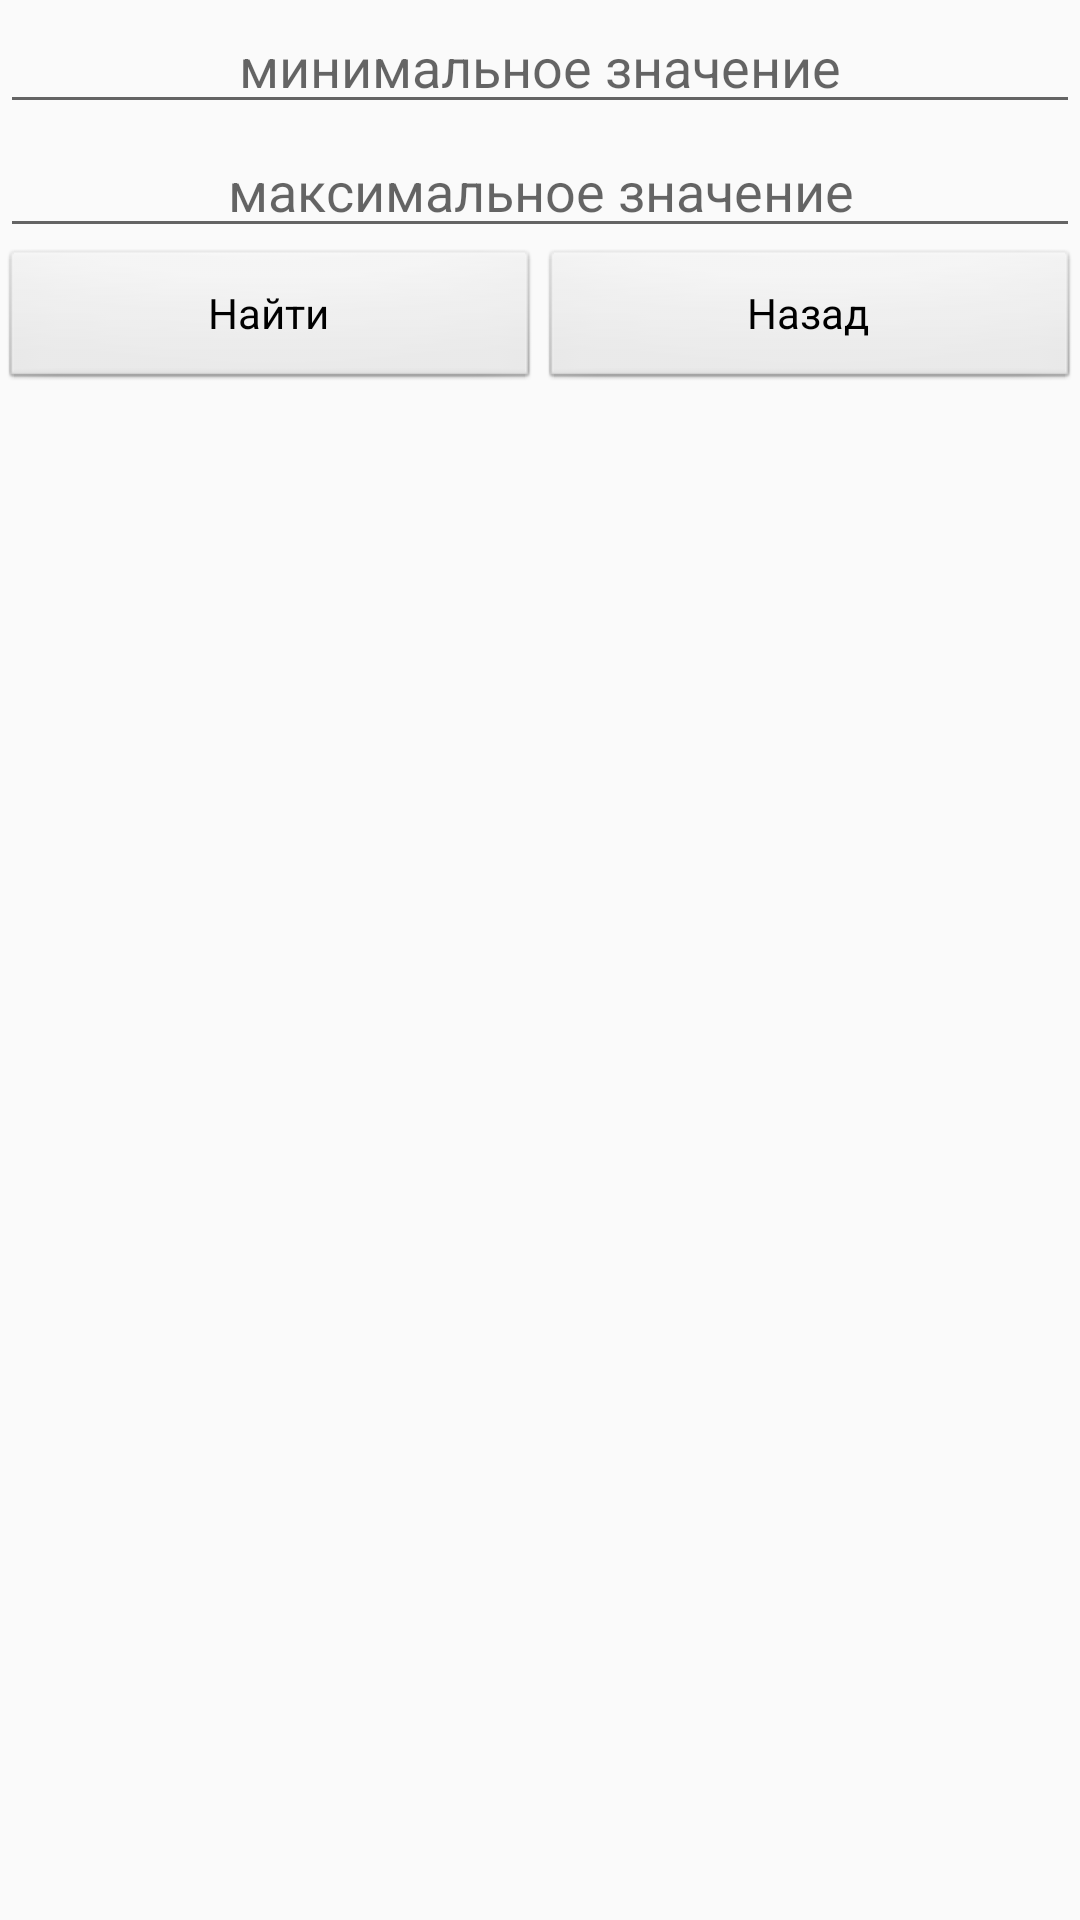

Reconstruct the res/layout file that produces this screen, plus the resources it refers to.
<!-- AndroidManifest.xml: application theme AppTheme -->
<!-- res/layout/activity_find.xml -->
<?xml version="1.0" encoding="utf-8"?>
<LinearLayout xmlns:android="http://schemas.android.com/apk/res/android"
    android:layout_width="match_parent"
    android:layout_height="match_parent"
    android:orientation="vertical">

    <EditText
        android:id="@+id/idEditTextMin"
        android:layout_width="match_parent"
        android:layout_height="wrap_content"
        android:ems="10"
        android:hint="@string/min_value"
        android:inputType="number|numberSigned|numberDecimal"
        android:textAlignment="center" />

    <EditText
        android:id="@+id/idEditTextMax"
        android:layout_width="match_parent"
        android:layout_height="wrap_content"
        android:hint="@string/max_value"
        android:inputType="number|numberSigned|numberDecimal"
        android:textAlignment="center" />

    <LinearLayout
        android:layout_width="match_parent"
        android:layout_height="match_parent"
        android:orientation="horizontal">

        <Button
            android:id="@+id/idBtnFind"
            style="@android:style/Widget.Button"
            android:layout_width="match_parent"
            android:layout_height="wrap_content"
            android:layout_weight="1"
            android:onClick="find"
            android:text="@string/find" />

        <Button
            android:id="@+id/idBtnExit"
            style="@android:style/Widget.Button"
            android:layout_width="match_parent"
            android:layout_height="wrap_content"
            android:layout_weight="1"
            android:onClick="exit"
            android:text="@string/back" />

    </LinearLayout>

</LinearLayout>
<!-- resources referenced by this layout -->
<resources>
  <string name="back">Назад</string>
  <string name="find">Найти</string>
  <string name="max_value">максимальное значение</string>
  <string name="min_value">минимальное значение</string>
  <style name="AppTheme" parent="Theme.AppCompat.Light.DarkActionBar">
          
      </style>
</resources>
